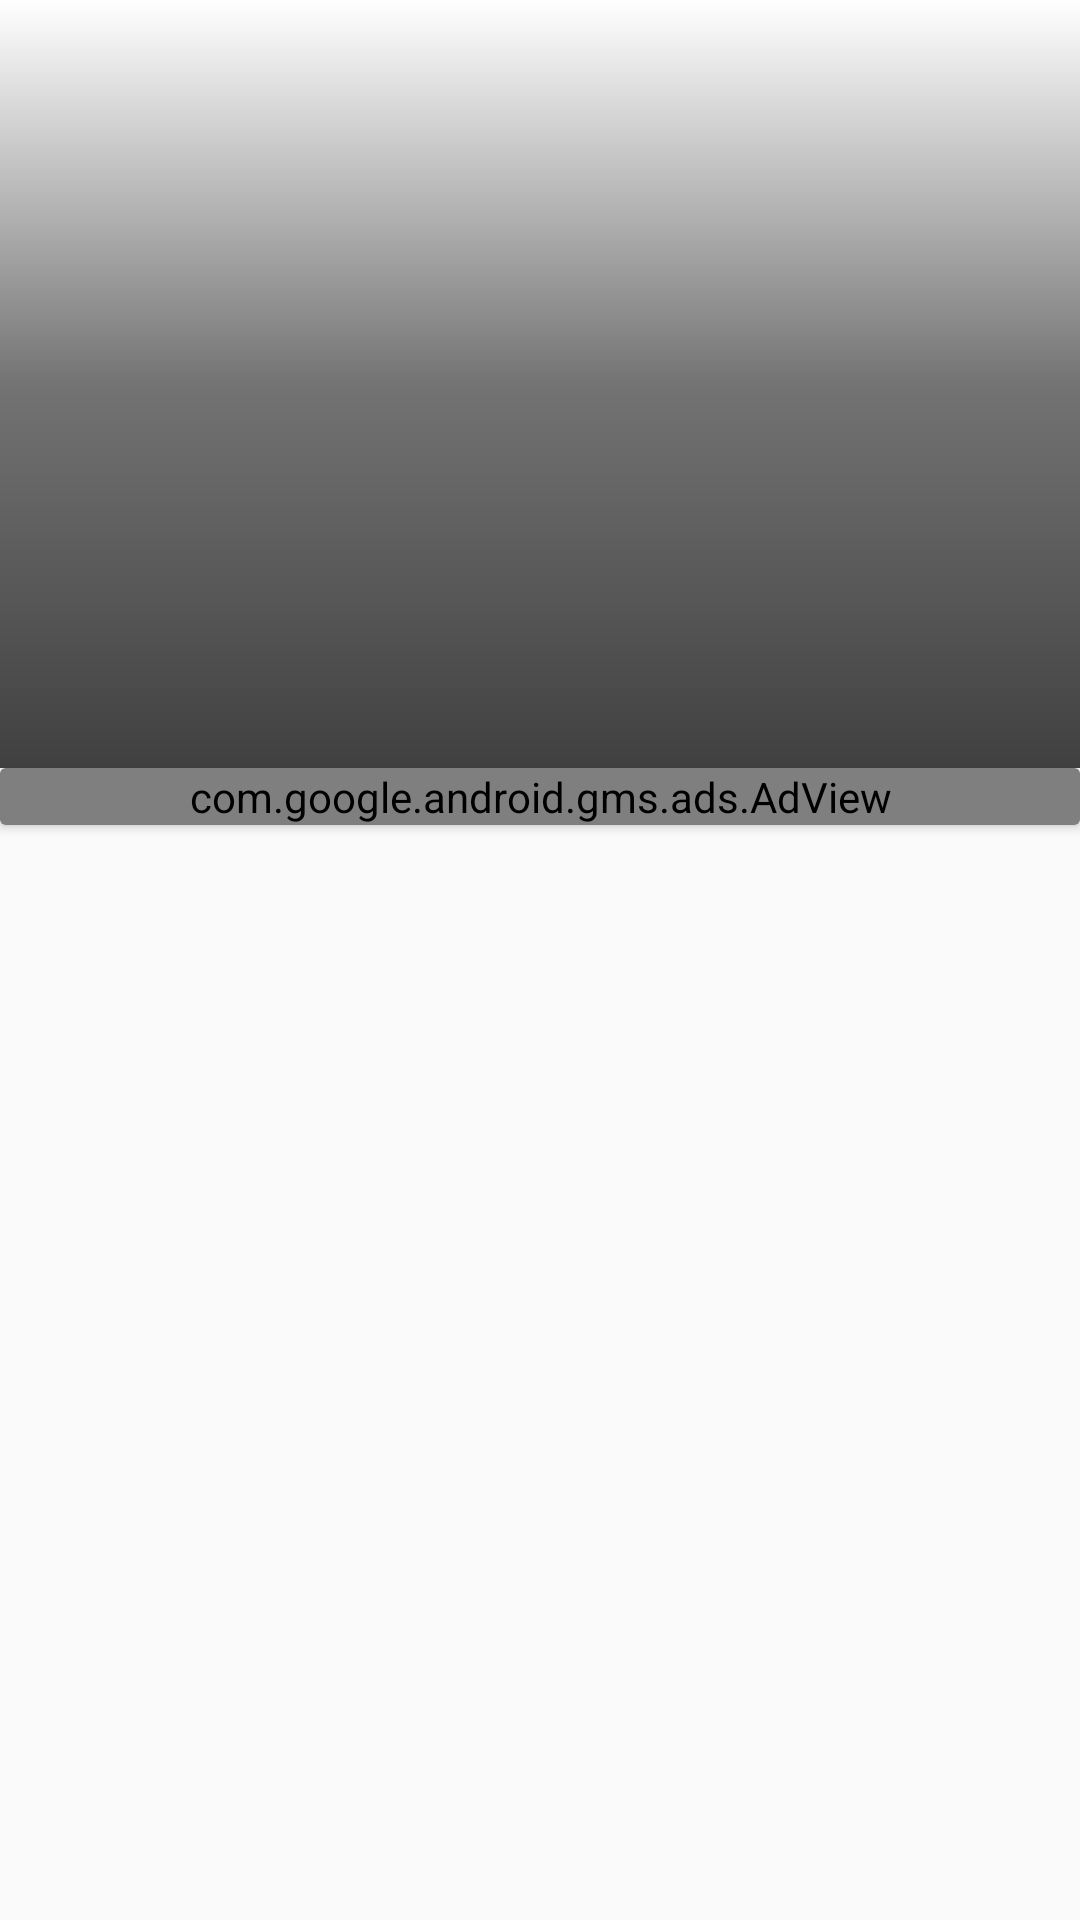

Reconstruct the res/layout file that produces this screen, plus the resources it refers to.
<!-- AndroidManifest.xml: application theme AppTheme -->
<!-- res/layout/fragment_teams_detail.xml -->
<?xml version="1.0" encoding="utf-8"?>
<android.support.design.widget.CoordinatorLayout xmlns:android="http://schemas.android.com/apk/res/android"
    xmlns:app="http://schemas.android.com/apk/res-auto"
    android:layout_width="match_parent"
    android:layout_height="match_parent"
    android:orientation="vertical">

    <android.support.design.widget.AppBarLayout
        android:id="@+id/MyAppbar"
        android:layout_width="match_parent"
        android:layout_height="256dp"
        android:fitsSystemWindows="true">

        <android.support.design.widget.CollapsingToolbarLayout
            android:id="@+id/collapse_toolbar"
            android:layout_width="match_parent"
            android:layout_height="match_parent"
            android:background="@color/white"
            android:fitsSystemWindows="true"
            app:layout_scrollFlags="scroll|exitUntilCollapsed">

            <RelativeLayout
                android:layout_width="match_parent"
                android:layout_height="match_parent">

                <ImageView
                    android:id="@+id/fragment_teams_detail_iv_collapse_image"
                    android:layout_width="match_parent"
                    android:layout_height="match_parent"
                    android:fitsSystemWindows="true"
                    android:scaleType="centerCrop"
                    android:src="@drawable/gradient_background"
                    app:layout_collapseMode="pin" />

                <View
                    android:layout_width="match_parent"
                    android:layout_height="@dimen/size_100dp"
                    android:layout_alignParentBottom="true"
                    android:background="@drawable/scrim_gradient" />
            </RelativeLayout>

            <android.support.v7.widget.Toolbar
                android:id="@+id/fragment_teams_detail_toolbar"
                android:layout_width="match_parent"
                android:layout_height="?attr/actionBarSize"
                app:layout_collapseMode="parallax" />

        </android.support.design.widget.CollapsingToolbarLayout>

    </android.support.design.widget.AppBarLayout>

    <android.support.v4.widget.NestedScrollView
        android:layout_width="match_parent"
        android:layout_height="match_parent"
        app:layout_behavior="@string/appbar_scrolling_view_behavior">

        <android.support.v7.widget.CardView
            android:layout_width="match_parent"
            android:layout_height="match_parent"
            android:backgroundTint="@color/color3">

            <LinearLayout
                android:layout_width="match_parent"
                android:layout_height="match_parent"
                android:orientation="vertical">

                <TextView
                    android:id="@+id/fragment_teams_detail_tv_edit_team_score"
                    android:layout_width="wrap_content"
                    android:layout_height="wrap_content"
                    android:layout_gravity="right"
                    android:layout_margin="@dimen/size_5dp"
                    android:background="@drawable/gradient_bg"
                    android:padding="@dimen/size_5dp"
                    android:text="@string/edit_team"
                    android:textColor="@color/white"
                    android:visibility="gone" />

                <include layout="@layout/common_recycler_view" />
            </LinearLayout>
        </android.support.v7.widget.CardView>

    </android.support.v4.widget.NestedScrollView>

</android.support.design.widget.CoordinatorLayout>
<!-- res/layout/common_recycler_view.xml (included above) -->
<?xml version="1.0" encoding="utf-8"?>
<LinearLayout xmlns:android="http://schemas.android.com/apk/res/android"
    xmlns:ads="http://schemas.android.com/apk/res-auto"
    android:layout_width="match_parent"
    android:layout_height="match_parent"
    android:orientation="vertical">

    <android.support.v7.widget.RecyclerView
        android:id="@+id/common_recycler_view_rv"
        android:layout_width="match_parent"
        android:layout_height="match_parent"
        android:layout_above="@+id/common_recycler_view_ad_view"
        android:layout_weight="1" />

    <ProgressBar
        android:id="@+id/common_recycler_view_pb_progress"
        android:layout_width="match_parent"
        android:layout_height="wrap_content"
        android:visibility="gone" />

    <com.google.android.gms.ads.AdView
        android:id="@+id/common_recycler_view_ad_view"
        android:layout_width="match_parent"
        android:layout_height="wrap_content"
        android:layout_gravity="bottom"
        ads:adSize="BANNER"
        ads:adUnitId="@string/banner_home_footer1" />


</LinearLayout>
<!-- resources referenced by this layout -->
<resources>
  <color name="color3">#a8a8a8</color>
  <color name="white">#FFFFFF</color>
  <dimen name="size_100dp">100dp</dimen>
  <dimen name="size_5dp">5dp</dimen>
  <!-- drawable gradient_background (drawable) -->
  <?xml version="1.0" encoding="utf-8"?>
  <shape xmlns:android="http://schemas.android.com/apk/res/android">
      <gradient
          android:angle="90"
          android:centerColor="#8C000000"
          android:centerY="0.5"
          android:endColor="#00000000"
          android:startColor="#BF000000"
          android:type="linear" />
  </shape>
  <!-- drawable gradient_bg (drawable) -->
  <?xml version="1.0" encoding="UTF-8"?>
  <shape xmlns:android="http://schemas.android.com/apk/res/android"
      android:shape="rectangle">
  
      <gradient
          android:angle="90"
          android:centerColor="#555994"
          android:endColor="#b5b6d2"
          android:startColor="#555994"
          android:type="linear" />
  
      <corners android:radius="@dimen/size_10dp" />
  
  </shape>
  <string name="banner_home_footer1">ca-app-pub-5959977289534649/8672264813</string>
  <string name="edit_team">edit team scores</string>
  <style name="AppTheme" parent="Theme.AppCompat.Light.DarkActionBar">
          
          <item name="colorPrimary">@color/colorPrimary</item>
          <item name="colorPrimaryDark">@color/colorPrimaryDark</item>
          <item name="colorAccent">@color/colorAccent</item>
      </style>
  <dimen name="size_10dp">10dp</dimen>
  <color name="colorPrimary">#3F51B5</color>
  <color name="colorPrimaryDark">#303F9F</color>
  <color name="colorAccent">#FF4081</color>
</resources>
